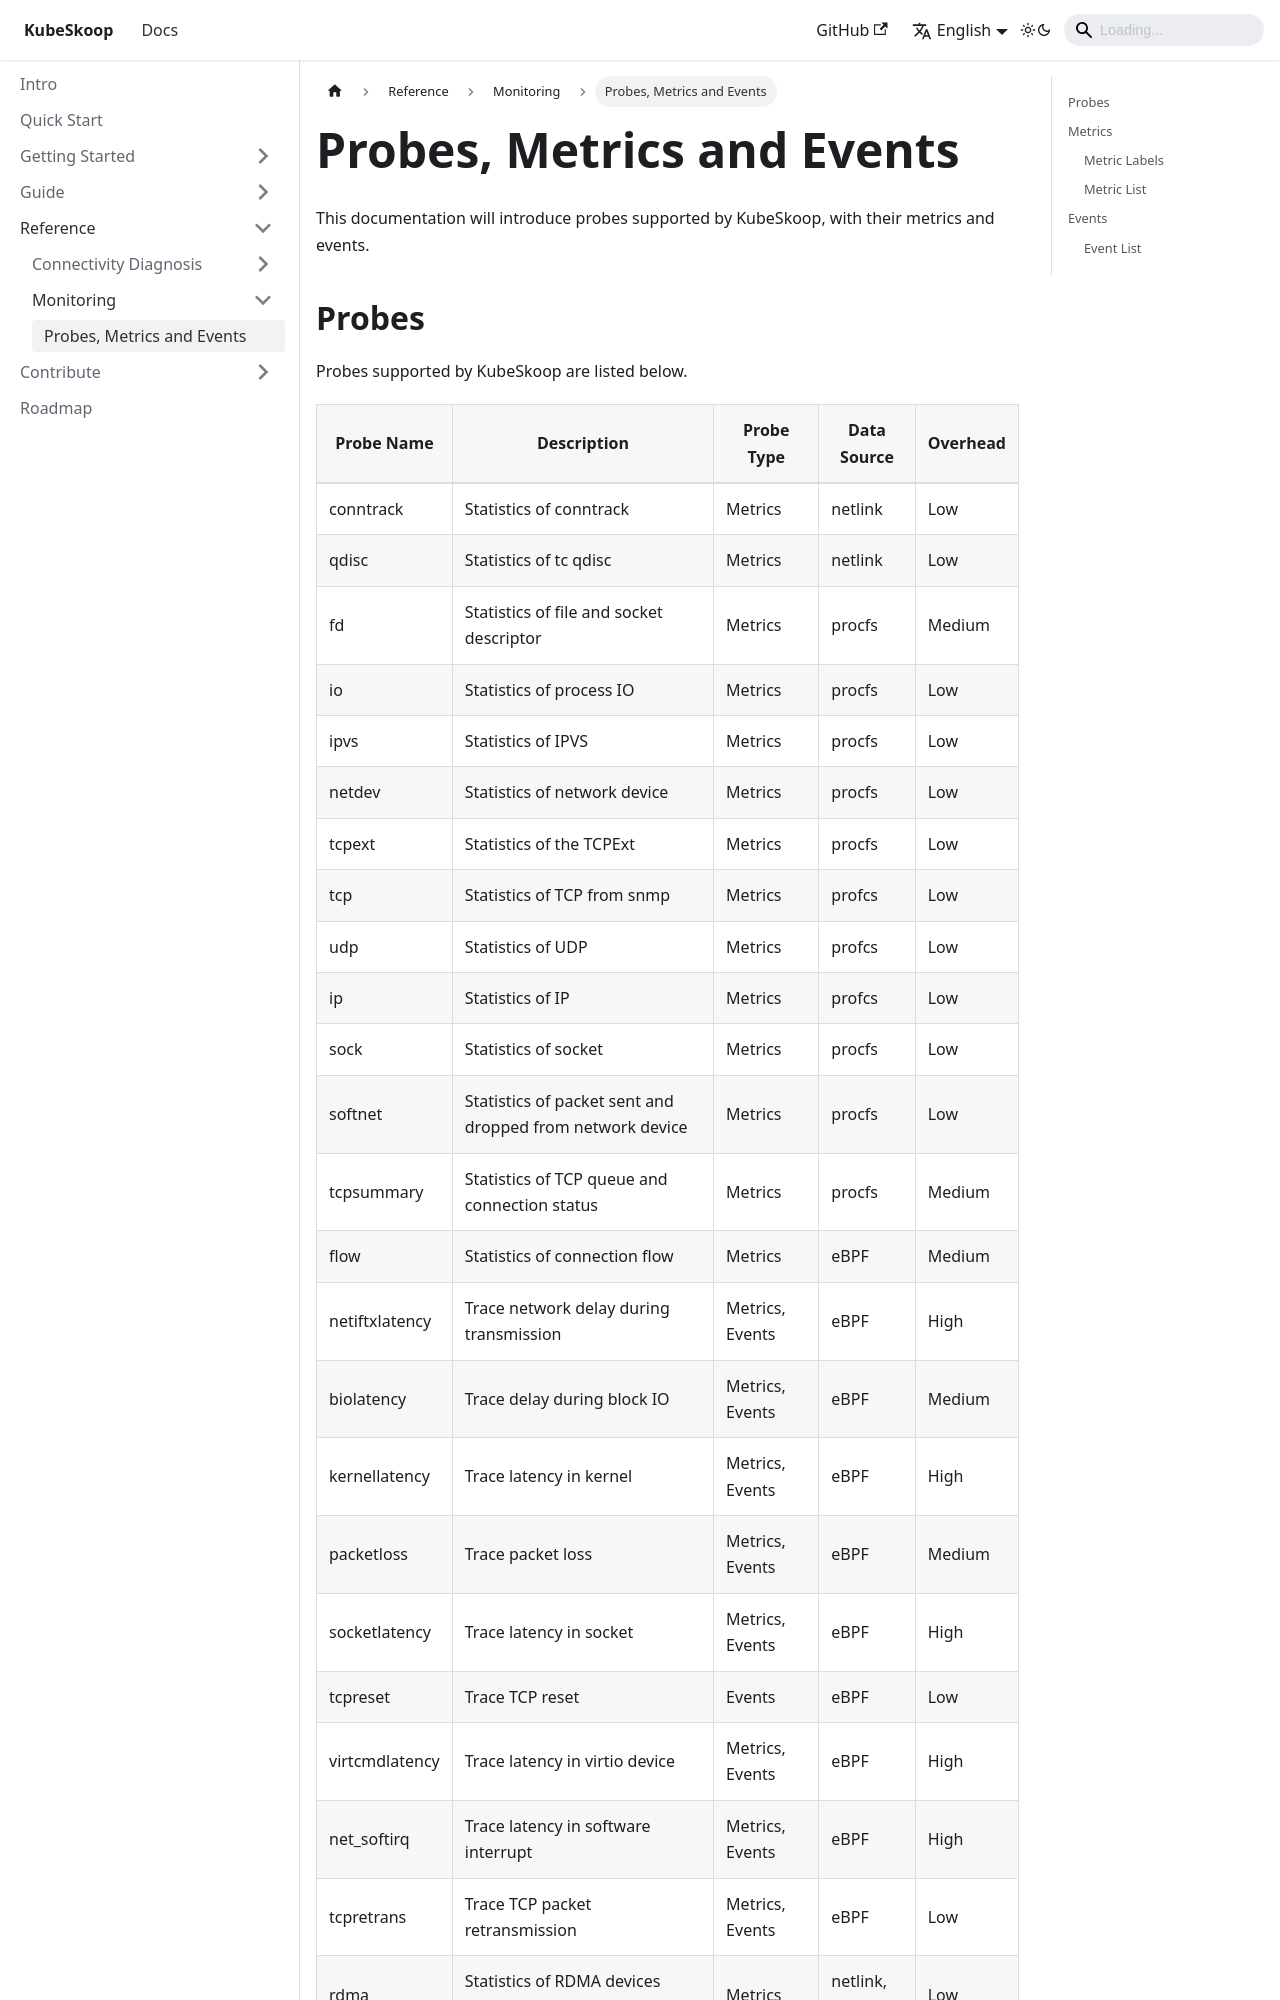

repository: kubeskoop/kubeskoop.github.io · page: docs/reference/monitoring/probes-metrics-events.html · generator: docusaurus

# Probes, Metrics and Events

This documentation will introduce probes supported by KubeSkoop, with their metrics and events.

## Probes

Probes supported by KubeSkoop are listed below.

| Probe Name     | Description                                               | Probe Type      | Data Source | Overhead |
|----------------|-----------------------------------------------------------|-----------------|-------------|----------|
| conntrack      | Statistics of conntrack                                   | Metrics         | netlink     | Low      |
| qdisc          | Statistics of tc qdisc                                    | Metrics         | netlink     | Low      |
| fd             | Statistics of file and socket descriptor                  | Metrics         | procfs      | Medium   |
| io             | Statistics of process IO                                  | Metrics         | procfs      | Low      |
| ipvs           | Statistics of IPVS                                        | Metrics         | procfs      | Low      |
| netdev         | Statistics of network device                              | Metrics         | procfs      | Low      |
| tcpext         | Statistics of the TCPExt                                  | Metrics         | procfs      | Low      |
| tcp            | Statistics of TCP from snmp                               | Metrics         | profcs      | Low      |
| udp            | Statistics of UDP                                         | Metrics         | profcs      | Low      |
| ip             | Statistics of IP                                          | Metrics         | profcs      | Low      |
| sock           | Statistics of socket                                      | Metrics         | procfs      | Low      |
| softnet        | Statistics of packet sent and dropped from network device | Metrics         | procfs      | Low      |
| tcpsummary     | Statistics of TCP queue and connection status             | Metrics         | procfs      | Medium   |
| flow           | Statistics of connection flow                             | Metrics         | eBPF        | Medium   |
| netiftxlatency | Trace network delay during transmission                   | Metrics, Events | eBPF        | High     |
| biolatency     | Trace delay during block IO                               | Metrics, Events | eBPF        | Medium   |
| kernellatency  | Trace latency in kernel                                   | Metrics, Events | eBPF        | High     |
| packetloss     | Trace packet loss                                         | Metrics, Events | eBPF        | Medium   |
| socketlatency  | Trace latency in socket                                   | Metrics, Events | eBPF        | High     |
| tcpreset       | Trace TCP reset                                           | Events          | eBPF        | Low      |
| virtcmdlatency | Trace latency in virtio device                            | Metrics, Events | eBPF        | High     |
| net_softirq    | Trace latency in software interrupt                       | Metrics, Events | eBPF        | High     |
| tcpretrans     | Trace TCP packet retransmission                           | Metrics, Events | eBPF        | Low      |
| rdma           | Statistics of RDMA devices (eRDMA and Mellanox mlx5)      | Metrics         | netlink, sysfs | Low   |

## Metrics
